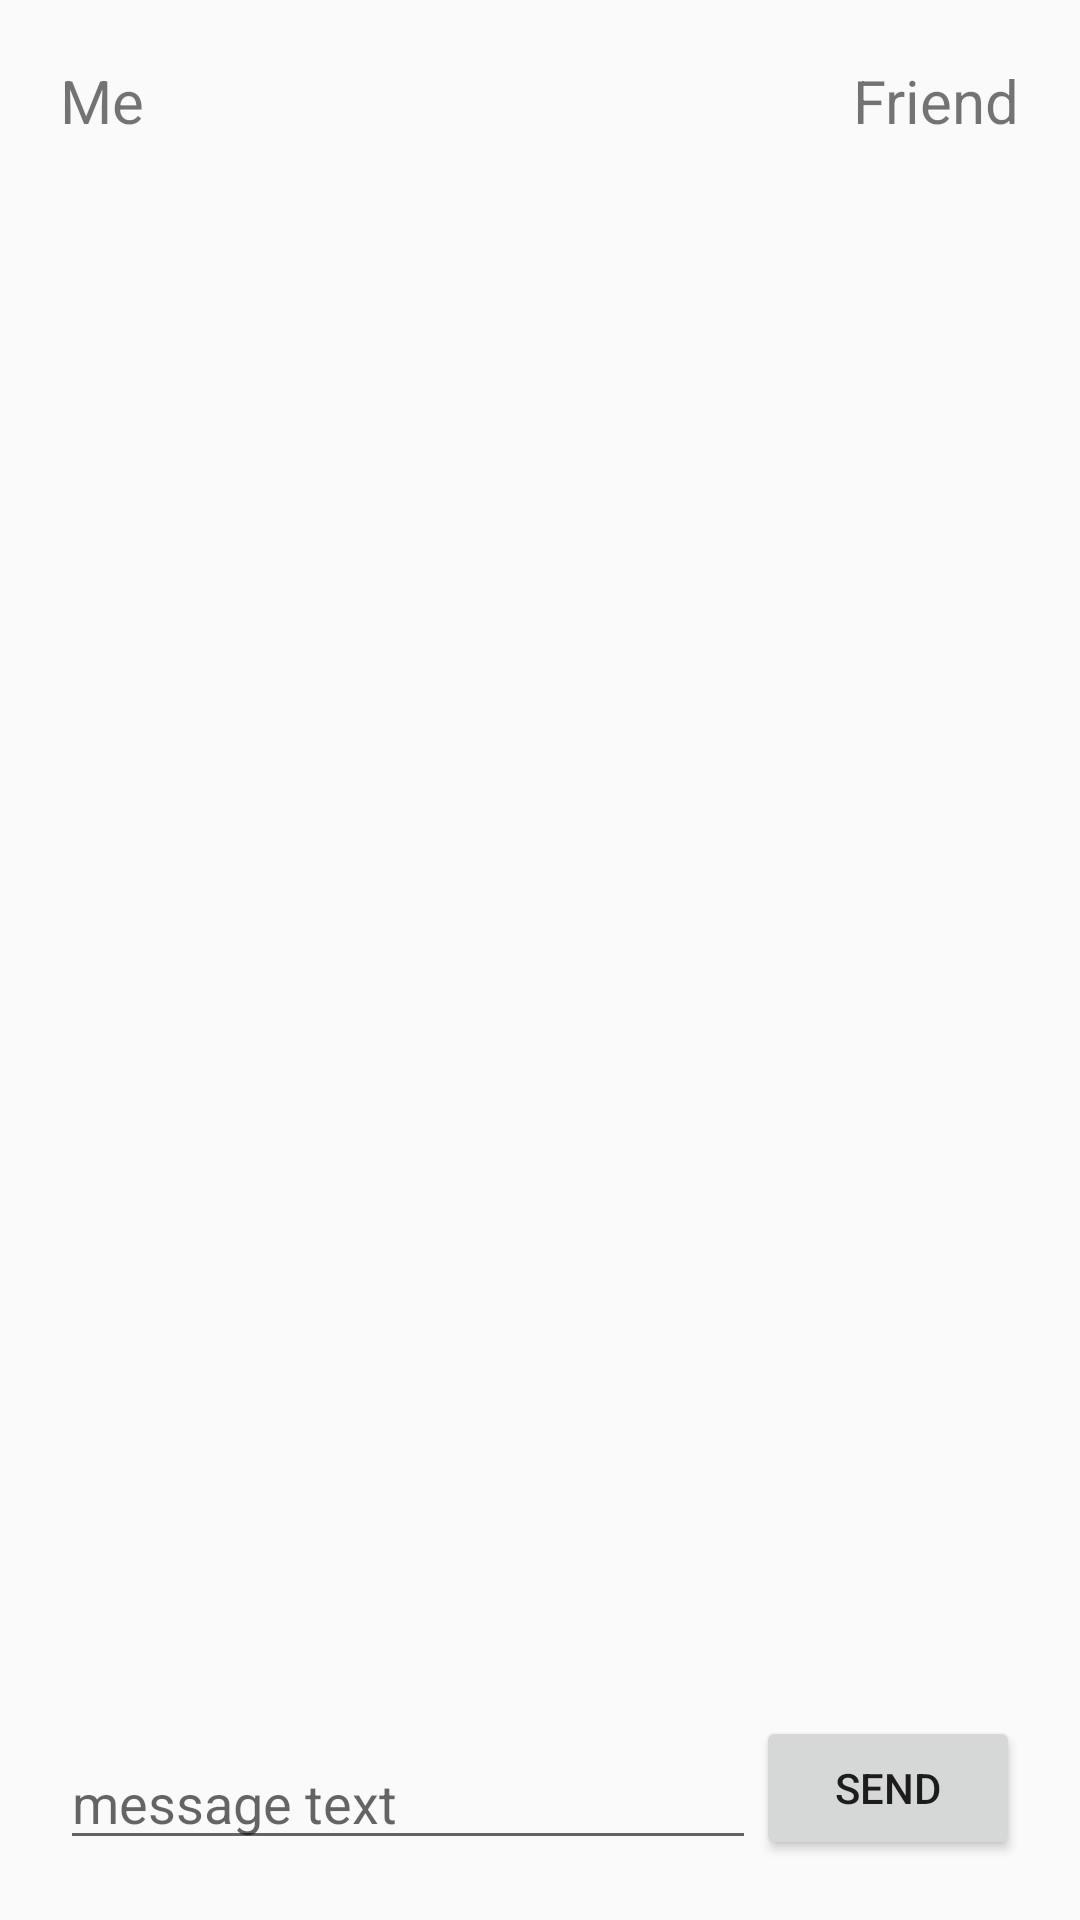

Produce the Android XML layout that renders to this screen, including the resource entries it uses.
<!-- AndroidManifest.xml: application theme Theme.Socialnetwork -->
<!-- res/layout/activity_chat.xml -->
<?xml version="1.0" encoding="utf-8"?>
<LinearLayout xmlns:android="http://schemas.android.com/apk/res/android"
    android:layout_width="match_parent"
    android:layout_height="match_parent"
    android:orientation="vertical">

    <RelativeLayout 
        android:id="@+id/container"
        android:layout_width="match_parent"
        android:layout_height="match_parent"
        android:orientation="vertical"
        android:padding="20dp">

        <EditText
            android:id="@+id/messageEdit"
            android:layout_width="match_parent"
            android:layout_height="wrap_content"
            android:layout_alignParentBottom="true"
            android:layout_toLeftOf="@+id/chatSendButton"
            android:layout_toRightOf="@+id/attachbutton"
            android:autoText="true"
            android:hint="message text" />

        <Button
            android:id="@+id/chatSendButton"
            android:layout_width="wrap_content"
            android:layout_height="wrap_content"
            android:layout_alignParentBottom="true"
            android:layout_alignParentRight="true"
            android:text="Send" />

        <ListView
            android:id="@+id/messagesContainer"
            android:layout_width="match_parent"
            android:layout_height="match_parent"
            android:layout_alignParentLeft="false"
            android:layout_alignParentTop="false"
            android:layout_marginBottom="20dp"
            android:layout_above="@+id/messageEdit"
            android:layout_below="@+id/meLabel"
            android:layout_marginTop="10dp"
            android:listSelector="@android:color/transparent"
            android:transcriptMode="alwaysScroll"
            android:divider="@null" />

        <TextView
            android:id="@+id/meLabel"
            android:layout_width="wrap_content"
            android:layout_height="wrap_content"
            android:layout_gravity="left|center_vertical"
            android:text="Me"
            android:singleLine="false"
            android:textSize="20dp" />

        <TextView
            android:id="@+id/companionLabel"
            android:layout_width="wrap_content"
            android:layout_height="wrap_content"
            android:layout_alignParentRight="true"
            android:text="Friend"
            android:textSize="20dp" />

    </RelativeLayout>
</LinearLayout>
<!-- resources referenced by this layout -->
<resources>
  <!-- drawable selectable_background_socialnetwork (drawable) -->
  <?xml version="1.0" encoding="utf-8"?>
  <selector xmlns:android="http://schemas.android.com/apk/res/android"
          android:exitFadeDuration="@android:integer/config_mediumAnimTime" >
      <item android:state_pressed="false" android:state_focused="true" android:drawable="@drawable/list_focused_socialnetwork" />
      <item android:state_pressed="true" android:drawable="@drawable/list_pressed_socialnetwork" />
      <item android:drawable="@android:color/transparent" />
  </selector>
  <style name="PopupMenu.Socialnetwork" parent="@style/Widget.AppCompat.Light.PopupMenu">	
          <item name="android:popupBackground">@drawable/menu_dropdown_panel_socialnetwork</item>	
      </style>
  <style name="DropDownListView.Socialnetwork" parent="@style/Widget.AppCompat.Light.ListView.DropDown">
          <item name="android:listSelector">@drawable/selectable_background_socialnetwork</item>
      </style>
  <style name="ActionBarTabStyle.Socialnetwork" parent="@style/Widget.AppCompat.Light.ActionBar.TabView">
          <item name="android:background">@drawable/tab_indicator_ab_socialnetwork</item>
      </style>
  <style name="DropDownNav.Socialnetwork" parent="@style/Widget.AppCompat.Light.Spinner.DropDown.ActionBar">
          <item name="android:background">@drawable/spinner_background_ab_socialnetwork</item>
          <item name="android:popupBackground">@drawable/menu_dropdown_panel_socialnetwork</item>
          <item name="android:dropDownSelector">@drawable/selectable_background_socialnetwork</item>
      </style>
  <style name="ActionBar.Solid.Socialnetwork" parent="@style/Widget.AppCompat.Light.ActionBar.Solid">
          <item name="background">@drawable/ab_solid_socialnetwork</item>
          <item name="backgroundStacked">@drawable/ab_stacked_solid_socialnetwork</item>
          <item name="backgroundSplit">@drawable/ab_bottom_solid_socialnetwork</item>
          <item name="progressBarStyle">@style/ProgressBar.Socialnetwork</item>
      </style>
  <style name="ActionButton.CloseMode.Socialnetwork" parent="@style/Widget.AppCompat.Light.ActionButton.CloseMode">
          <item name="android:background">@drawable/btn_cab_done_socialnetwork</item>
      </style>
  <!-- drawable spinner_background_ab_socialnetwork (drawable) -->
  <?xml version="1.0" encoding="utf-8"?>
  <selector xmlns:android="http://schemas.android.com/apk/res/android">
      <item android:state_enabled="false"
          android:drawable="@drawable/spinner_ab_disabled_socialnetwork" />
      <item android:state_pressed="true"
          android:drawable="@drawable/spinner_ab_pressed_socialnetwork" />
      <item android:state_pressed="false" android:state_focused="true"
          android:drawable="@drawable/spinner_ab_focused_socialnetwork" />
      <item android:drawable="@drawable/spinner_ab_default_socialnetwork" />
  </selector>
  <style name="ProgressBar.Socialnetwork" parent="@style/Widget.AppCompat.ProgressBar.Horizontal">
          <item name="android:progressDrawable">@drawable/progress_horizontal_socialnetwork</item>
      </style>
  <!-- drawable btn_cab_done_socialnetwork (drawable) -->
  <?xml version="1.0" encoding="utf-8"?>
  <selector xmlns:android="http://schemas.android.com/apk/res/android">
      <item android:state_pressed="true"
          android:drawable="@drawable/btn_cab_done_pressed_socialnetwork" />
      <item android:state_focused="true" android:state_enabled="true"
          android:drawable="@drawable/btn_cab_done_focused_socialnetwork" />
      <item android:state_enabled="true"
          android:drawable="@drawable/btn_cab_done_default_socialnetwork" />
  </selector>
</resources>
